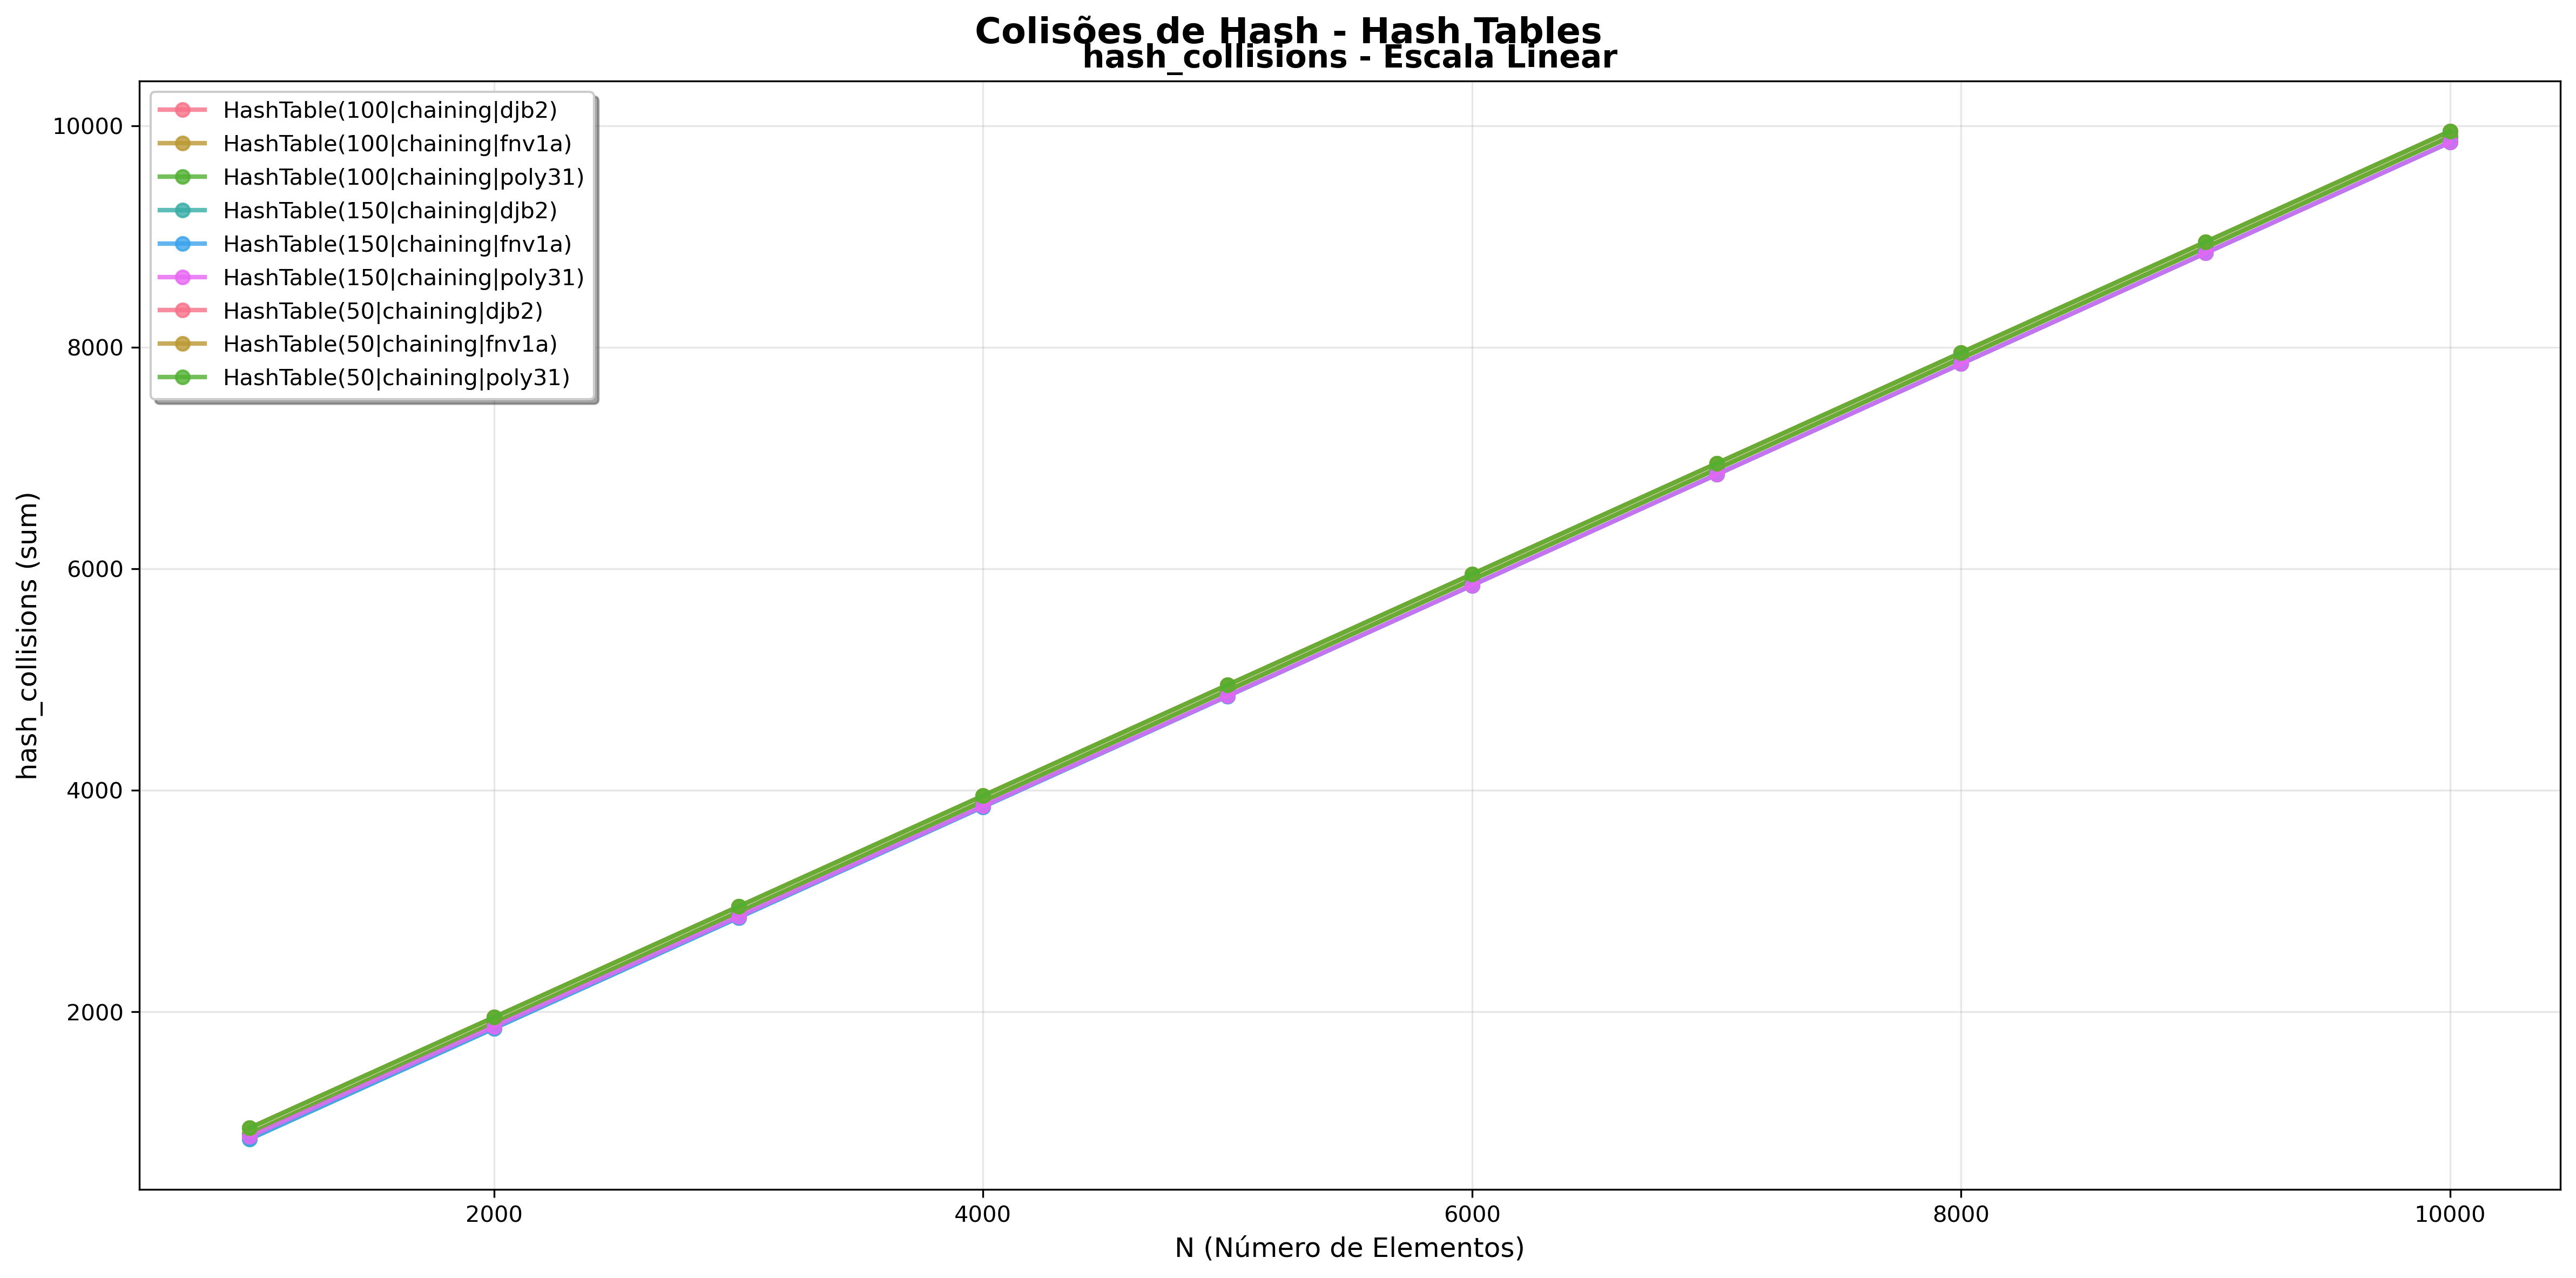

Values plotted in this chart, from the file beside it:
ds_name, instances, metric, mean_per_round, rounds, std_per_round, values
HashTable(100|chaining|djb2), 1000, hash_collisions, 900.0, 5, 0.0, [900.0, 900.0, 900.0, 900.0, 900.0]
HashTable(100|chaining|djb2), 2000, hash_collisions, 1900, 5, 0.0, [1900.0, 1900.0, 1900.0, 1900.0, 1900.0]
HashTable(100|chaining|djb2), 3000, hash_collisions, 2900, 5, 0.0, [2900.0, 2900.0, 2900.0, 2900.0, 2900.0]
HashTable(100|chaining|djb2), 4000, hash_collisions, 3900, 5, 0.0, [3900.0, 3900.0, 3900.0, 3900.0, 3900.0]
HashTable(100|chaining|djb2), 5000, hash_collisions, 4900, 5, 0.0, [4900.0, 4900.0, 4900.0, 4900.0, 4900.0]
HashTable(100|chaining|djb2), 6000, hash_collisions, 5900, 5, 0.0, [5900.0, 5900.0, 5900.0, 5900.0, 5900.0]
HashTable(100|chaining|djb2), 7000, hash_collisions, 6900, 5, 0.0, [6900.0, 6900.0, 6900.0, 6900.0, 6900.0]
HashTable(100|chaining|djb2), 8000, hash_collisions, 7900, 5, 0.0, [7900.0, 7900.0, 7900.0, 7900.0, 7900.0]
HashTable(100|chaining|djb2), 9000, hash_collisions, 8900, 5, 0.0, [8900.0, 8900.0, 8900.0, 8900.0, 8900.0]
HashTable(100|chaining|djb2), 10000, hash_collisions, 9900, 5, 0.0, [9900.0, 9900.0, 9900.0, 9900.0, 9900.0]
HashTable(100|chaining|fnv1a), 1000, hash_collisions, 900.0, 5, 0.0, [900.0, 900.0, 900.0, 900.0, 900.0]
HashTable(100|chaining|fnv1a), 2000, hash_collisions, 1900, 5, 0.0, [1900.0, 1900.0, 1900.0, 1900.0, 1900.0]
HashTable(100|chaining|fnv1a), 3000, hash_collisions, 2900, 5, 0.0, [2900.0, 2900.0, 2900.0, 2900.0, 2900.0]
HashTable(100|chaining|fnv1a), 4000, hash_collisions, 3900, 5, 0.0, [3900.0, 3900.0, 3900.0, 3900.0, 3900.0]
HashTable(100|chaining|fnv1a), 5000, hash_collisions, 4900, 5, 0.0, [4900.0, 4900.0, 4900.0, 4900.0, 4900.0]
HashTable(100|chaining|fnv1a), 6000, hash_collisions, 5900, 5, 0.0, [5900.0, 5900.0, 5900.0, 5900.0, 5900.0]
HashTable(100|chaining|fnv1a), 7000, hash_collisions, 6900, 5, 0.0, [6900.0, 6900.0, 6900.0, 6900.0, 6900.0]
HashTable(100|chaining|fnv1a), 8000, hash_collisions, 7900, 5, 0.0, [7900.0, 7900.0, 7900.0, 7900.0, 7900.0]
HashTable(100|chaining|fnv1a), 9000, hash_collisions, 8900, 5, 0.0, [8900.0, 8900.0, 8900.0, 8900.0, 8900.0]
HashTable(100|chaining|fnv1a), 10000, hash_collisions, 9900, 5, 0.0, [9900.0, 9900.0, 9900.0, 9900.0, 9900.0]
HashTable(100|chaining|poly31), 1000, hash_collisions, 900.0, 5, 0.0, [900.0, 900.0, 900.0, 900.0, 900.0]
HashTable(100|chaining|poly31), 2000, hash_collisions, 1900, 5, 0.0, [1900.0, 1900.0, 1900.0, 1900.0, 1900.0]
HashTable(100|chaining|poly31), 3000, hash_collisions, 2900, 5, 0.0, [2900.0, 2900.0, 2900.0, 2900.0, 2900.0]
HashTable(100|chaining|poly31), 4000, hash_collisions, 3900, 5, 0.0, [3900.0, 3900.0, 3900.0, 3900.0, 3900.0]
HashTable(100|chaining|poly31), 5000, hash_collisions, 4900, 5, 0.0, [4900.0, 4900.0, 4900.0, 4900.0, 4900.0]
HashTable(100|chaining|poly31), 6000, hash_collisions, 5900, 5, 0.0, [5900.0, 5900.0, 5900.0, 5900.0, 5900.0]
HashTable(100|chaining|poly31), 7000, hash_collisions, 6900, 5, 0.0, [6900.0, 6900.0, 6900.0, 6900.0, 6900.0]
HashTable(100|chaining|poly31), 8000, hash_collisions, 7900, 5, 0.0, [7900.0, 7900.0, 7900.0, 7900.0, 7900.0]
HashTable(100|chaining|poly31), 9000, hash_collisions, 8900, 5, 0.0, [8900.0, 8900.0, 8900.0, 8900.0, 8900.0]
HashTable(100|chaining|poly31), 10000, hash_collisions, 9900, 5, 0.0, [9900.0, 9900.0, 9900.0, 9900.0, 9900.0]
HashTable(150|chaining|djb2), 1000, hash_collisions, 850.0, 5, 0.0, [850.0, 850.0, 850.0, 850.0, 850.0]
HashTable(150|chaining|djb2), 2000, hash_collisions, 1850, 5, 0.0, [1850.0, 1850.0, 1850.0, 1850.0, 1850.0]
HashTable(150|chaining|djb2), 3000, hash_collisions, 2850, 5, 0.0, [2850.0, 2850.0, 2850.0, 2850.0, 2850.0]
HashTable(150|chaining|djb2), 4000, hash_collisions, 3850, 5, 0.0, [3850.0, 3850.0, 3850.0, 3850.0, 3850.0]
HashTable(150|chaining|djb2), 5000, hash_collisions, 4850, 5, 0.0, [4850.0, 4850.0, 4850.0, 4850.0, 4850.0]
HashTable(150|chaining|djb2), 6000, hash_collisions, 5850, 5, 0.0, [5850.0, 5850.0, 5850.0, 5850.0, 5850.0]
HashTable(150|chaining|djb2), 7000, hash_collisions, 6850, 5, 0.0, [6850.0, 6850.0, 6850.0, 6850.0, 6850.0]
HashTable(150|chaining|djb2), 8000, hash_collisions, 7850, 5, 0.0, [7850.0, 7850.0, 7850.0, 7850.0, 7850.0]
HashTable(150|chaining|djb2), 9000, hash_collisions, 8850, 5, 0.0, [8850.0, 8850.0, 8850.0, 8850.0, 8850.0]
HashTable(150|chaining|djb2), 10000, hash_collisions, 9850, 5, 0.0, [9850.0, 9850.0, 9850.0, 9850.0, 9850.0]
HashTable(150|chaining|fnv1a), 1000, hash_collisions, 852.0, 5, 0.0, [852.0, 852.0, 852.0, 852.0, 852.0]
HashTable(150|chaining|fnv1a), 2000, hash_collisions, 1850, 5, 0.0, [1850.0, 1850.0, 1850.0, 1850.0, 1850.0]
HashTable(150|chaining|fnv1a), 3000, hash_collisions, 2850, 5, 0.0, [2850.0, 2850.0, 2850.0, 2850.0, 2850.0]
HashTable(150|chaining|fnv1a), 4000, hash_collisions, 3850, 5, 0.0, [3850.0, 3850.0, 3850.0, 3850.0, 3850.0]
HashTable(150|chaining|fnv1a), 5000, hash_collisions, 4850, 5, 0.0, [4850.0, 4850.0, 4850.0, 4850.0, 4850.0]
HashTable(150|chaining|fnv1a), 6000, hash_collisions, 5850, 5, 0.0, [5850.0, 5850.0, 5850.0, 5850.0, 5850.0]
HashTable(150|chaining|fnv1a), 7000, hash_collisions, 6850, 5, 0.0, [6850.0, 6850.0, 6850.0, 6850.0, 6850.0]
HashTable(150|chaining|fnv1a), 8000, hash_collisions, 7850, 5, 0.0, [7850.0, 7850.0, 7850.0, 7850.0, 7850.0]
HashTable(150|chaining|fnv1a), 9000, hash_collisions, 8850, 5, 0.0, [8850.0, 8850.0, 8850.0, 8850.0, 8850.0]
HashTable(150|chaining|fnv1a), 10000, hash_collisions, 9850, 5, 0.0, [9850.0, 9850.0, 9850.0, 9850.0, 9850.0]
HashTable(150|chaining|poly31), 1000, hash_collisions, 872.0, 5, 0.0, [872.0, 872.0, 872.0, 872.0, 872.0]
HashTable(150|chaining|poly31), 2000, hash_collisions, 1865, 5, 0.0, [1865.0, 1865.0, 1865.0, 1865.0, 1865.0]
HashTable(150|chaining|poly31), 3000, hash_collisions, 2860, 5, 0.0, [2860.0, 2860.0, 2860.0, 2860.0, 2860.0]
HashTable(150|chaining|poly31), 4000, hash_collisions, 3856, 5, 0.0, [3856.0, 3856.0, 3856.0, 3856.0, 3856.0]
HashTable(150|chaining|poly31), 5000, hash_collisions, 4852, 5, 0.0, [4852.0, 4852.0, 4852.0, 4852.0, 4852.0]
HashTable(150|chaining|poly31), 6000, hash_collisions, 5850, 5, 0.0, [5850.0, 5850.0, 5850.0, 5850.0, 5850.0]
HashTable(150|chaining|poly31), 7000, hash_collisions, 6850, 5, 0.0, [6850.0, 6850.0, 6850.0, 6850.0, 6850.0]
HashTable(150|chaining|poly31), 8000, hash_collisions, 7850, 5, 0.0, [7850.0, 7850.0, 7850.0, 7850.0, 7850.0]
HashTable(150|chaining|poly31), 9000, hash_collisions, 8850, 5, 0.0, [8850.0, 8850.0, 8850.0, 8850.0, 8850.0]
HashTable(150|chaining|poly31), 10000, hash_collisions, 9850, 5, 0.0, [9850.0, 9850.0, 9850.0, 9850.0, 9850.0]
... 30 more rows
